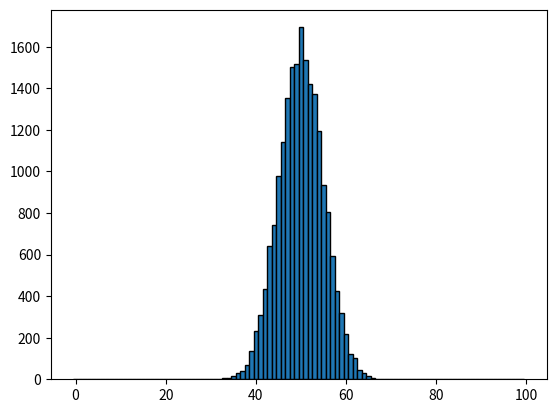

This chart was generated by the following Python code:
import matplotlib.pyplot as plt
import numpy as np
from numpy.random import randint

# 1)

l1 = randint(0, 2, 100)

# 2)

s2 = np.sum(l1)

# 3)

sup_53 = 0
inf_eq_40 = 0


def pf():
    L = randint(0, 2, 100)
    res = np.sum(L)
    return res


# print("# of tails out of 100 throws:", pf())

"""
# a) & b)
if p € [0, 1], then the probability for a random int (€ [0, 1]) to belong
to [0, p] is equal to p...

I need to get into stats...

looking like 24-25% for sup_53
and 3% for inf_eq_40


IT'S A BELL CURVE /facepalm

"""

tries = 20000
results = []
for _ in range(tries):
    res = pf()
    results.append(res)
    if res > 53:
        sup_53 += 1
    if res <= 40:
        inf_eq_40 += 1

a = sup_53 / tries  # sample mean for sup_53
b = inf_eq_40 / tries  # sample mean for inf_eq_40
print('sample mean for sup_53:', sup_53, '/', tries, '=', a)
print('sample mean for inf_eq_40:', inf_eq_40, '/', tries, '=', b)

# 4)

my_bins = [(i - 0.5) for i in range(101)]  # -0.5->0.5, 0.5->1.5, etc.

plt.hist(results, bins=my_bins, edgecolor='black')
plt.show()

test = [0]
print(test)
